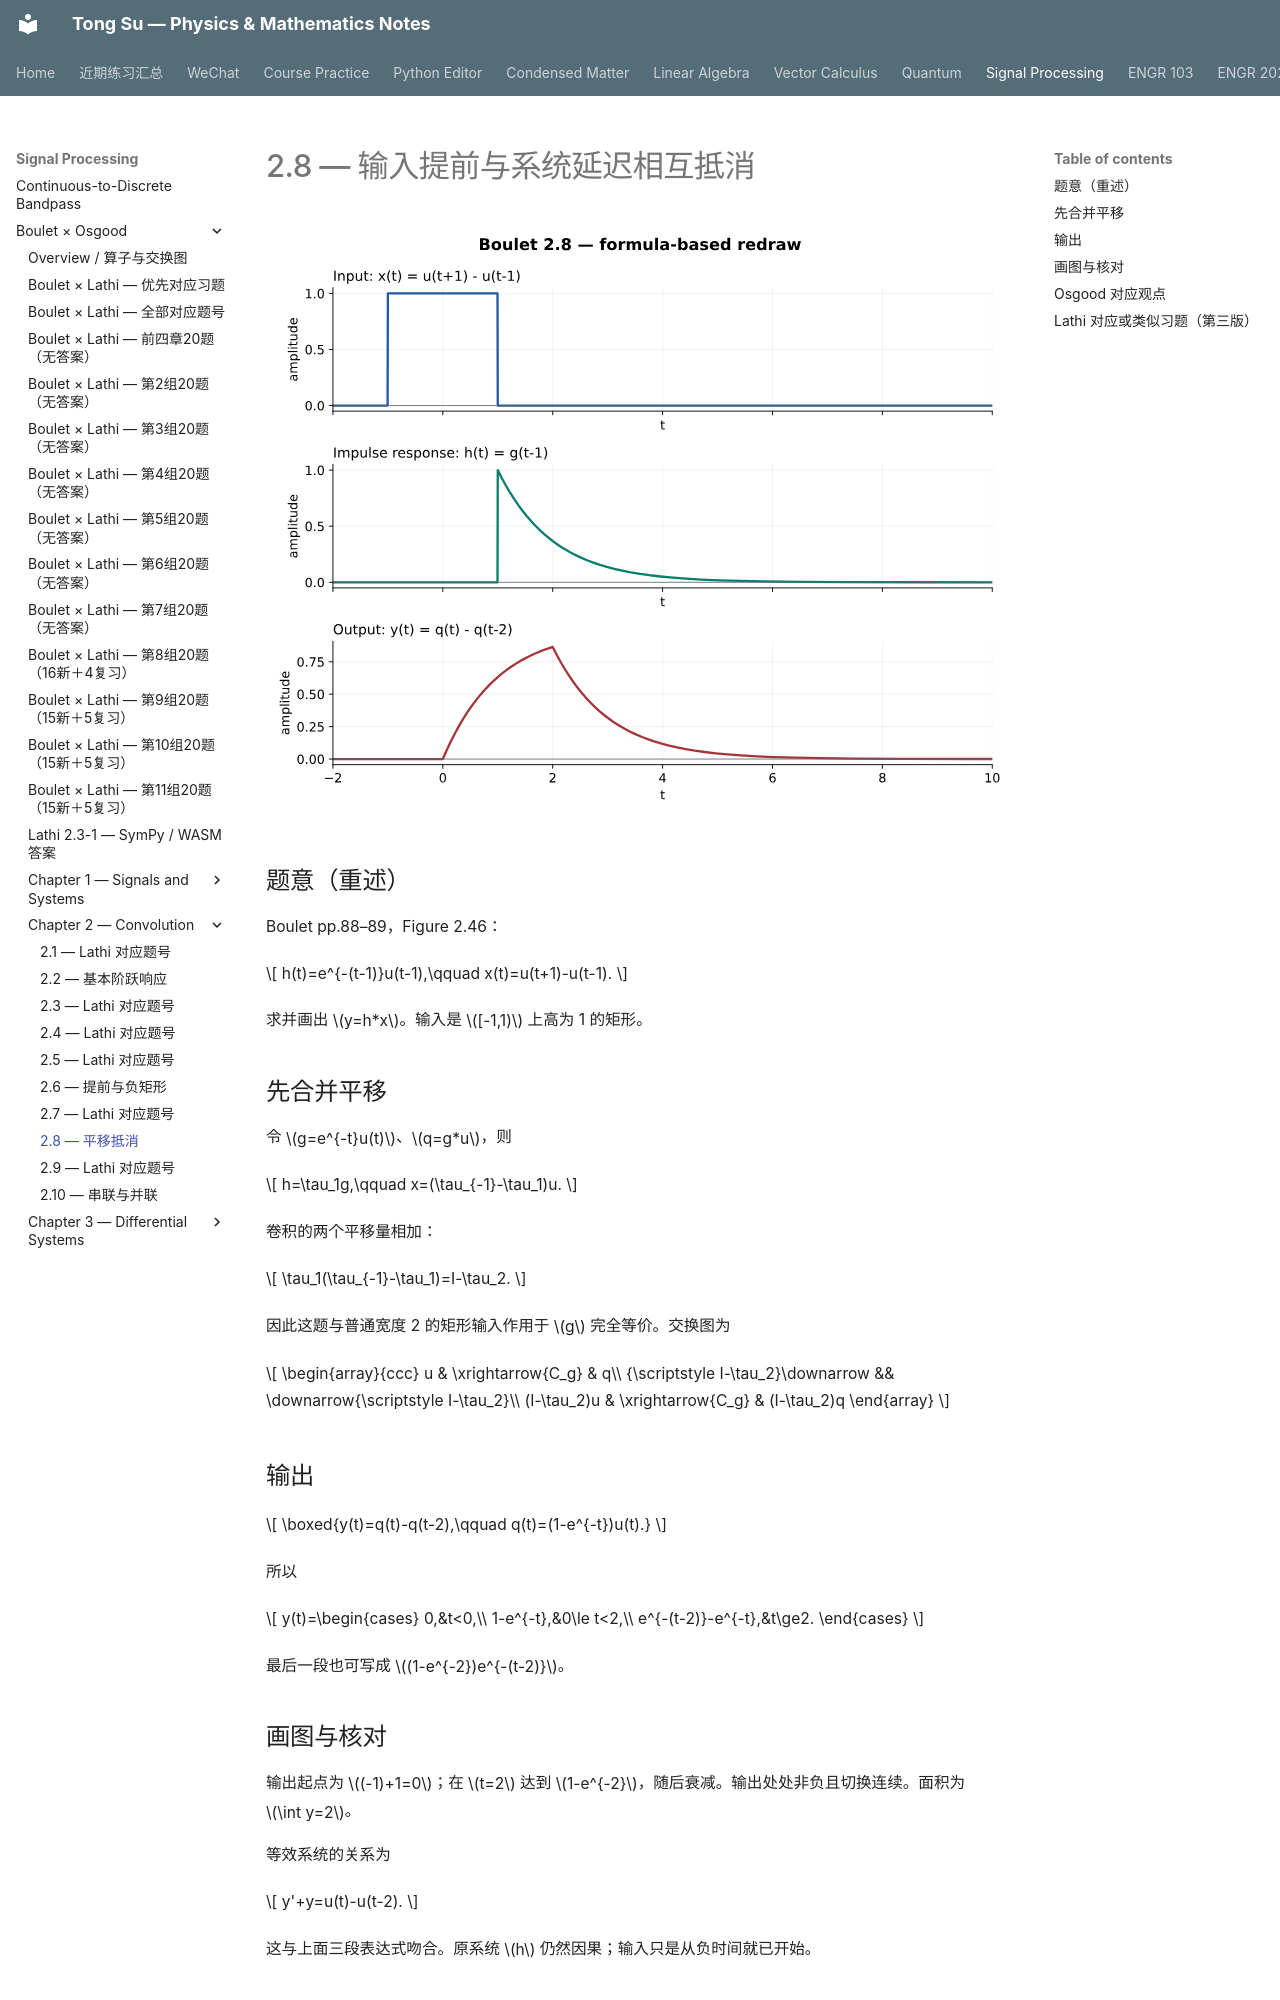

repository: OutisNemosseus/zhihu-physics-notes · page: signal-processing/boulet/2-8/index.html · generator: mkdocs

# 2.8 — 输入提前与系统延迟相互抵消

![2.8 的输入、冲激响应和输出，由公式重绘](../../assets/images/boulet/2-8.svg)

## 题意（重述）

Boulet pp.88–89，Figure 2.46：

\[
h(t)=e^{-(t-1)}u(t-1),\qquad x(t)=u(t+1)-u(t-1).
\]

求并画出 \(y=h*x\)。输入是 \([-1,1)\) 上高为 1 的矩形。

## 先合并平移

令 \(g=e^{-t}u(t)\)、\(q=g*u\)，则

\[
h=\tau_1g,\qquad x=(\tau_{-1}-\tau_1)u.
\]

卷积的两个平移量相加：

\[
\tau_1(\tau_{-1}-\tau_1)=I-\tau_2.
\]

因此这题与普通宽度 2 的矩形输入作用于 \(g\) 完全等价。交换图为

\[
\begin{array}{ccc}
u & \xrightarrow{C_g} & q\\
{\scriptstyle I-\tau_2}\downarrow && \downarrow{\scriptstyle I-\tau_2}\\
(I-\tau_2)u & \xrightarrow{C_g} & (I-\tau_2)q
\end{array}
\]

## 输出

\[
\boxed{y(t)=q(t)-q(t-2),\qquad q(t)=(1-e^{-t})u(t).}
\]

所以

\[
y(t)=\begin{cases}
0,&t<0,\\
1-e^{-t},&0\le t<2,\\
e^{-(t-2)}-e^{-t},&t\ge2.
\end{cases}
\]

最后一段也可写成 \((1-e^{-2})e^{-(t-2)}\)。
